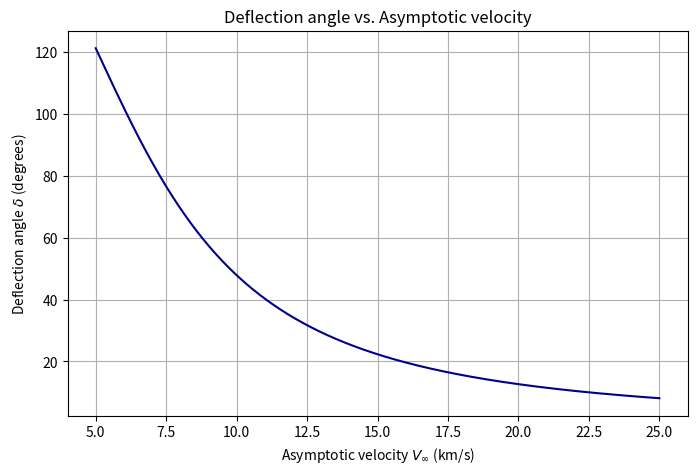

This chart was generated by the following Python code:
import numpy as np
import matplotlib.pyplot as plt

G = 6.674e-11  # m^3 kg^-1 s^-2 
M = 5.972e24   # kg (mass of Earth)
vinf = np.linspace(5e3, 25e3, 1000)  # m/s
b_val = 8.973e6 # Impact parameter range (m)
mu = G * M

alpha_squared = (b_val**2 * vinf**4) / mu**2 # Calculate deflection angle in degrees
delta_rad = 2 * np.arcsin(1 / np.sqrt(1 + alpha_squared))
delta_deg = np.degrees(delta_rad)

# Plot
plt.figure(figsize=(8, 5)) 
plt.plot(vinf / 1e3, delta_deg, color='darkblue')
plt.xlabel('Asymptotic velocity $V_{\infty}$ (km/s)')
plt.ylabel('Deflection angle $\\delta$ (degrees)')
plt.title('Deflection angle vs. Asymptotic velocity')
plt.grid(True)
plt.show()